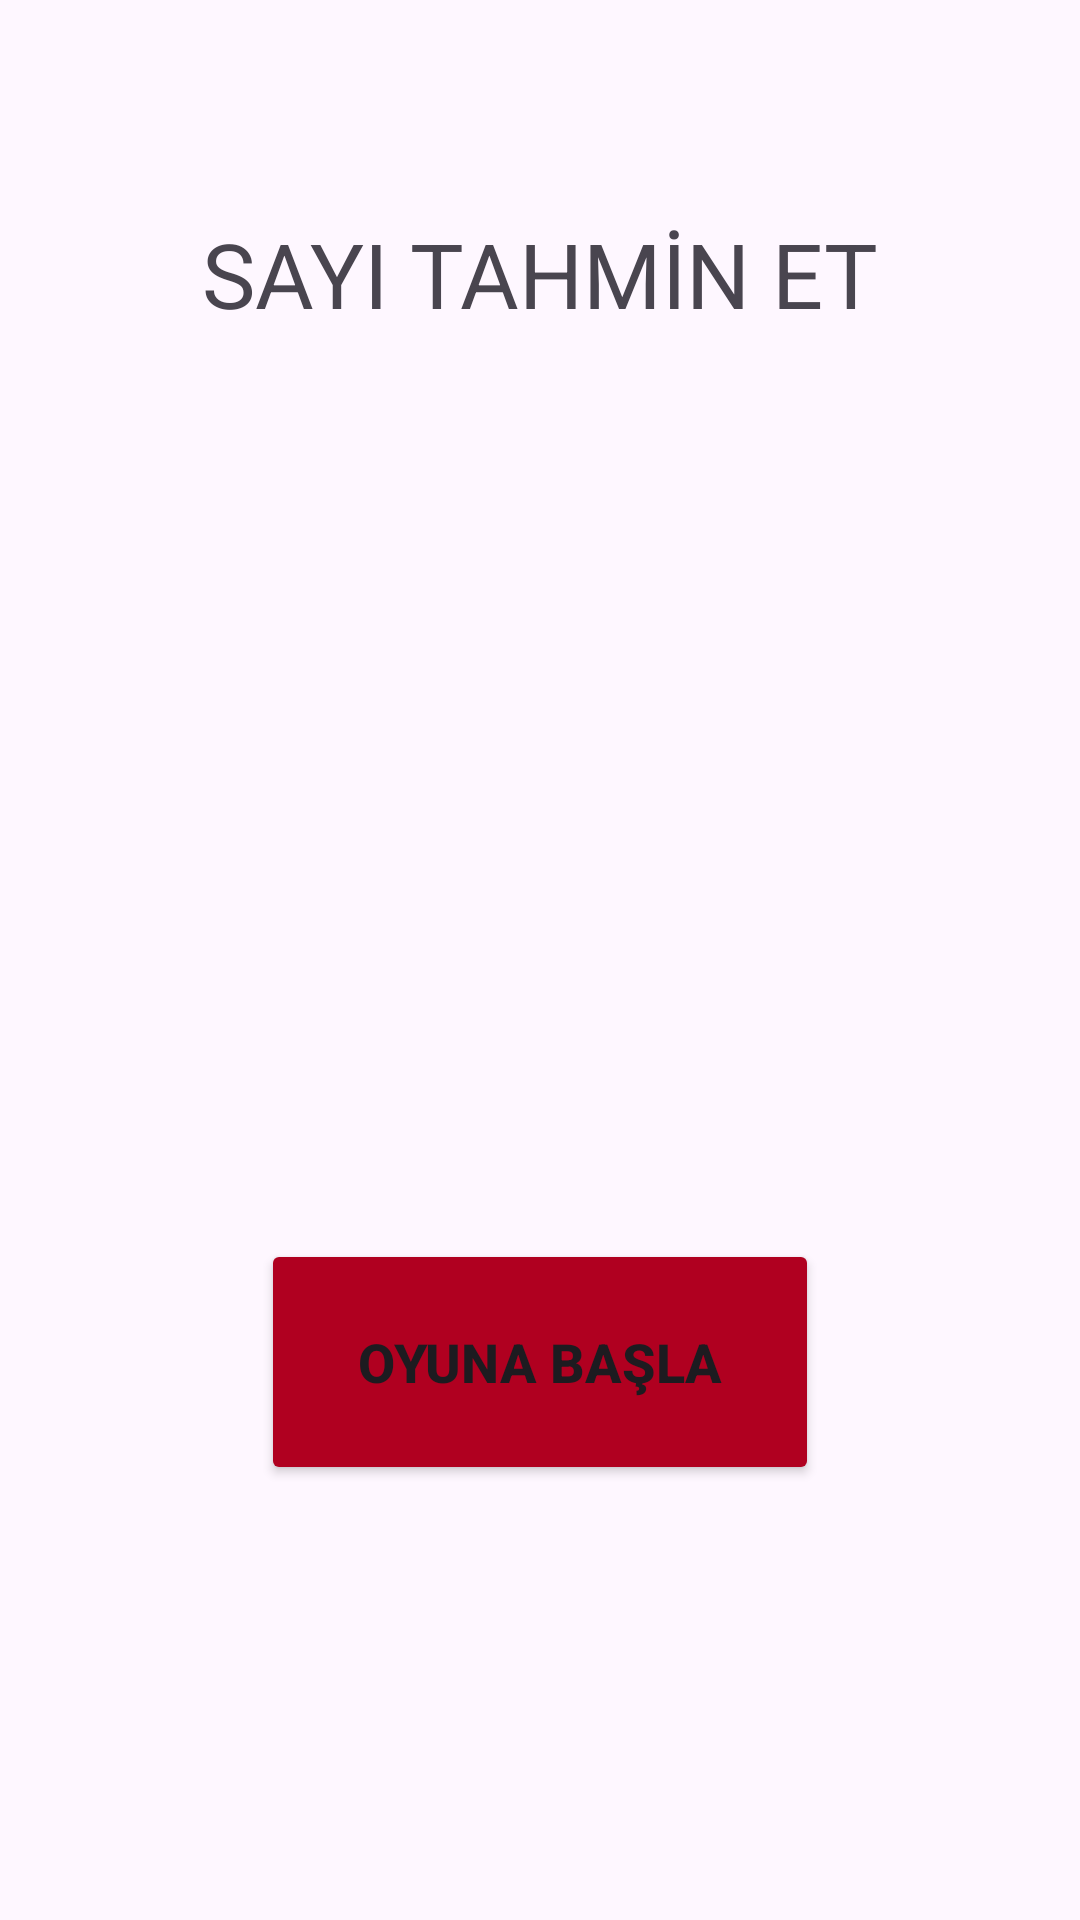

The Android layout XML behind this screen, and the referenced resources:
<!-- AndroidManifest.xml: application theme Theme.SayiTahminApp -->
<!-- res/layout/activity_main.xml -->
<?xml version="1.0" encoding="utf-8"?>
<androidx.constraintlayout.widget.ConstraintLayout xmlns:android="http://schemas.android.com/apk/res/android"
    xmlns:app="http://schemas.android.com/apk/res-auto"
    xmlns:tools="http://schemas.android.com/tools"
    android:layout_width="match_parent"
    android:layout_height="match_parent"
    tools:context=".MainActivity">

    <TextView
        android:id="@+id/textView"
        android:layout_width="wrap_content"
        android:layout_height="wrap_content"
        android:layout_marginTop="71dp"
        android:text="SAYI TAHMİN ET"
        android:textSize="30sp"
        app:layout_constraintEnd_toEndOf="parent"
        app:layout_constraintStart_toStartOf="parent"
        app:layout_constraintTop_toTopOf="parent" />

    <Button
        android:id="@+id/buttonBasla"
        android:layout_width="186dp"
        android:layout_height="82dp"
        android:layout_marginBottom="145dp"
        android:backgroundTint="@color/design_default_color_error"
        android:text="OYUNA BAŞLA"
        android:textSize="18sp"
        android:textStyle="bold"
        app:layout_constraintBottom_toBottomOf="parent"
        app:layout_constraintEnd_toEndOf="parent"
        app:layout_constraintHorizontal_bias="0.5"
        app:layout_constraintStart_toStartOf="parent" />

    <ImageView
        android:id="@+id/imageView2"
        android:layout_width="144dp"
        android:layout_height="151dp"
        android:layout_marginTop="59dp"
        app:layout_constraintEnd_toEndOf="parent"
        app:layout_constraintHorizontal_bias="0.5"
        app:layout_constraintStart_toStartOf="parent"
        app:layout_constraintTop_toBottomOf="@+id/textView"
        app:srcCompat="@drawable/zar_resim" />
</androidx.constraintlayout.widget.ConstraintLayout>
<!-- resources referenced by this layout -->
<resources>
  <style name="Theme.SayiTahminApp" parent="Base.Theme.SayiTahminApp" />
  <style name="Base.Theme.SayiTahminApp" parent="Theme.Material3.DayNight.NoActionBar">
          
          
          <item name="windowActionBar">false</item>
          <item name="windowNoTitle">true</item>
      </style>
</resources>
